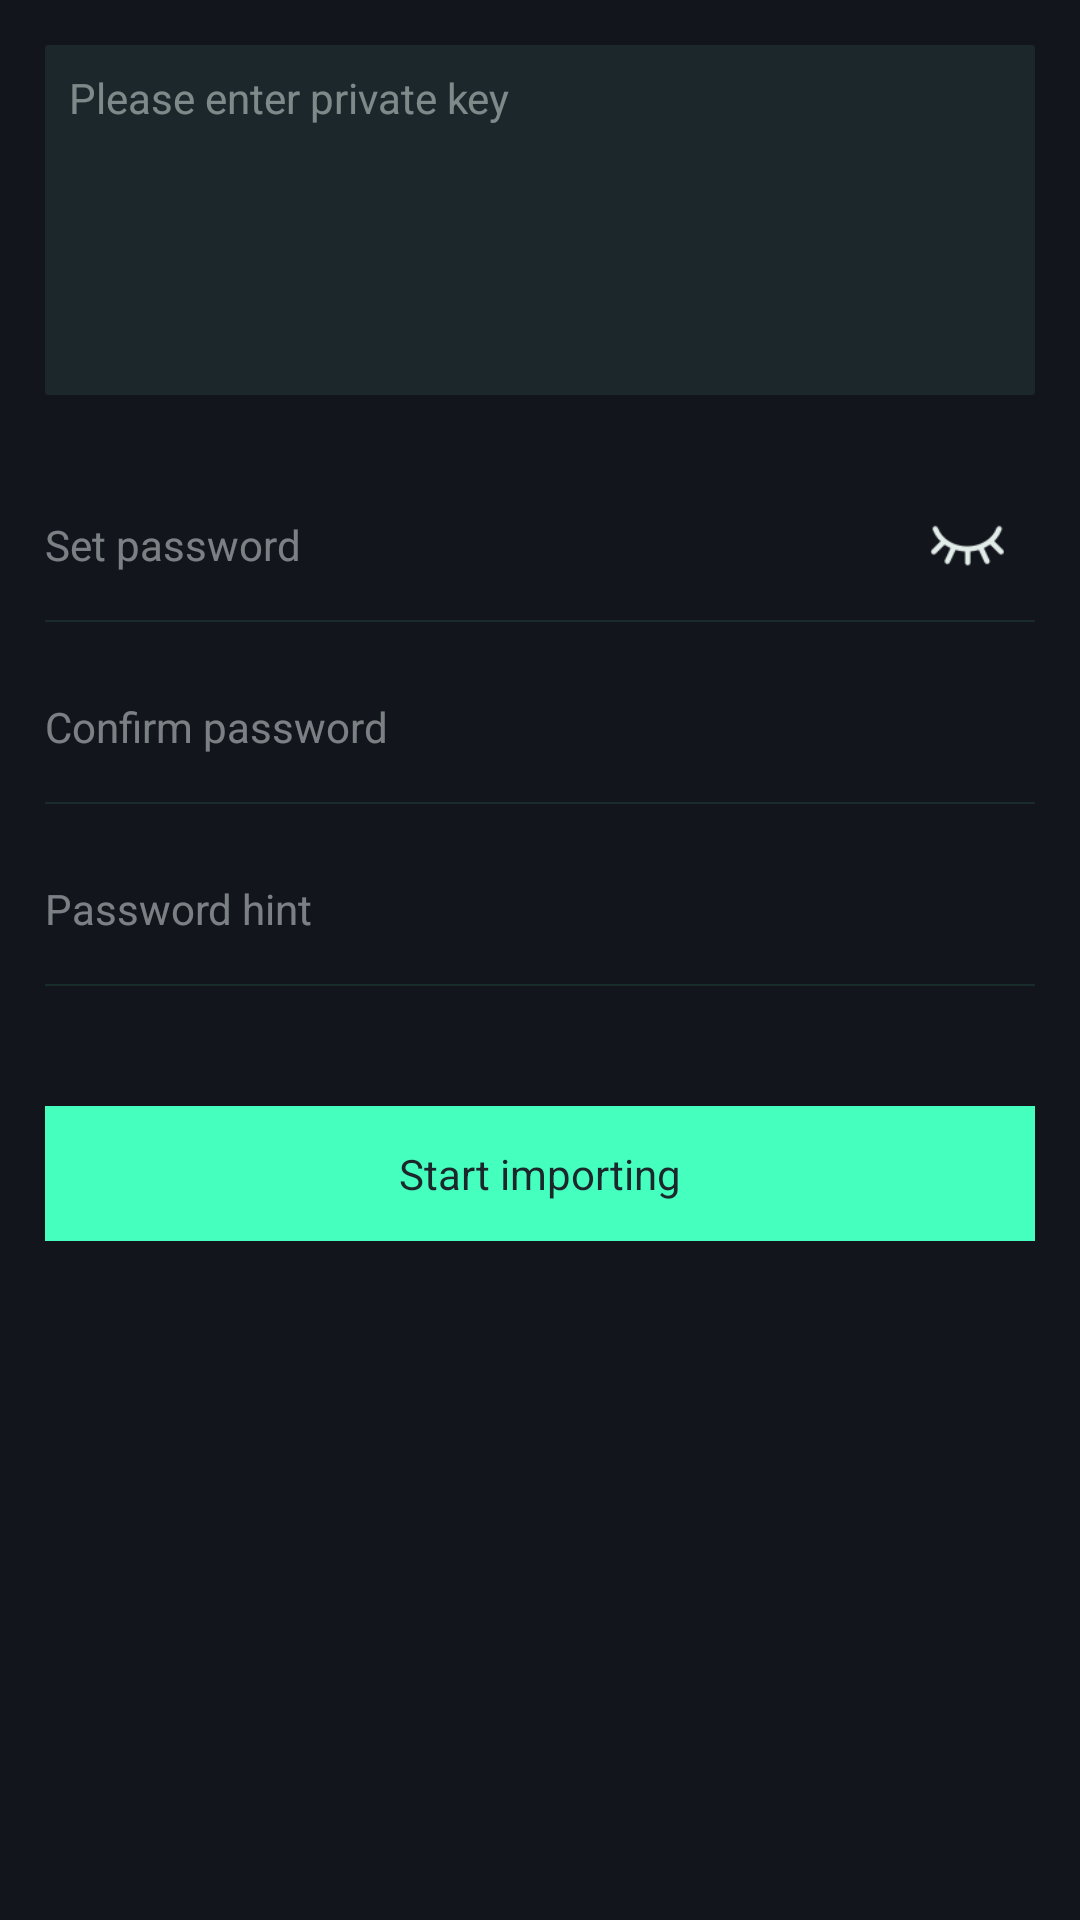

Android layout source for this screen:
<!-- AndroidManifest.xml: application theme AppTheme -->
<!-- res/layout/wallet_private_layout.xml -->
<?xml version="1.0" encoding="utf-8"?>
<LinearLayout xmlns:android="http://schemas.android.com/apk/res/android"
    android:orientation="vertical"
    android:layout_width="match_parent"
    android:layout_height="match_parent">

    <ScrollView
        android:layout_width="match_parent"
        android:layout_height="match_parent">

        <LinearLayout
            android:orientation="vertical"
            android:layout_width="match_parent"
            android:layout_height="match_parent">

            <EditText
                android:id="@+id/wallet_private_info"
                android:layout_width="match_parent"
                android:layout_height="wrap_content"
                android:background="@drawable/shape_solid_1b72b"
                android:layout_margin="15dp"
                android:hint="@string/wallet_private_key_hint"
                android:textSize="14sp"
                android:gravity="top|left"
                android:padding="8dp"
                android:minLines="6"
                android:maxLines="6"/>

            <include layout="@layout/wallet_include_pwd"/>

            <TextView
                android:id="@+id/wallet_start_import"
                style="@style/WalletStyle"
                android:layout_marginTop="40dp"
                android:text="@string/wallet_import_start"
                android:textColor="@color/color_ff1b272b"
                android:background="@drawable/selector_solid_45ffbf"/>

         </LinearLayout>
    </ScrollView>
</LinearLayout>
<!-- res/layout/wallet_include_pwd.xml (included above) -->
<?xml version="1.0" encoding="utf-8"?>
<LinearLayout xmlns:android="http://schemas.android.com/apk/res/android"
    android:orientation="vertical"
    android:layout_width="match_parent"
    android:layout_height="wrap_content">

    <LinearLayout
        style="@style/LinearSingleStyle">

        <EditText
            android:id="@+id/walletPwd"
            style="@style/EditTextSingleStyle"
            android:inputType="textPassword"
            android:hint="@string/account_pwd_input" />

        <ImageView
            android:id="@+id/isShowPass"
            android:layout_width="45dp"
            android:layout_height="match_parent"
            android:padding="10dp"
            android:gravity="center_vertical"
            android:src="@mipmap/eye_close" />


    </LinearLayout>

    <View
        android:layout_width="match_parent"
        android:layout_height="0.5dp"
        android:layout_marginRight="15dp"
        android:layout_marginLeft="15dp"
        android:background="@color/color_2fbaffec"/>

    <LinearLayout
        style="@style/LinearSingleStyle">

        <EditText
            android:id="@+id/walletAgainPwd"
            style="@style/EditTextSingleStyle"
            android:inputType="textPassword"
            android:hint="@string/account_pwd_again_input" />

    </LinearLayout>

    <View
        android:layout_width="match_parent"
        android:layout_height="0.5dp"
        android:layout_marginRight="15dp"
        android:layout_marginLeft="15dp"
        android:background="@color/color_2fbaffec"/>

    <LinearLayout
        style="@style/LinearSingleStyle">

        <EditText
            android:id="@+id/walletPwdInfo"
            style="@style/EditTextSingleStyle"
            android:hint="@string/account_pwd_info_input" />
    </LinearLayout>

    <View
        android:layout_width="match_parent"
        android:layout_height="0.5dp"
        android:layout_marginRight="15dp"
        android:layout_marginLeft="15dp"
        android:background="@color/color_2fbaffec"/>

</LinearLayout>
<!-- resources referenced by this layout -->
<resources>
  <color name="color_2fbaffec">#182C2C</color>//分割线颜色
  <color name="color_ff1b272b">#1B272B</color>
  <!-- drawable selector_solid_45ffbf (drawable) -->
  <?xml version="1.0" encoding="utf-8"?>
  <selector xmlns:android="http://schemas.android.com/apk/res/android">
      <item android:state_enabled="false">
          <shape>
              <solid android:color="@color/color_2f45ffbf"/>
          </shape>
      </item>
  
      <item android:state_pressed="true">
          <shape>
              <solid android:color="@color/color_2f45ffbf"/>
          </shape>
      </item>
  
      <item>
          <shape>
              <solid android:color="@color/color_45ffbf"/>
          </shape>
      </item>
  
  </selector>
  <!-- drawable shape_solid_1b72b (drawable) -->
  <?xml version="1.0" encoding="UTF-8"?>
  <shape xmlns:android="http://schemas.android.com/apk/res/android" >
      <solid  android:color="@color/color_ff1b272b" />
      <corners android:radius="1dp"/>
  </shape>
  <!-- mipmap eye_close: png bitmap (mipmap-xhdpi, 1175 bytes) -->
  <string name="account_pwd_again_input">Confirm password</string>
  <string name="account_pwd_info_input">Password hint</string>
  <string name="account_pwd_input">Set password</string>
  <string name="wallet_import_start">Start importing</string>
  <string name="wallet_private_key_hint">Please enter private key</string>
  <style name="EditTextSingleStyle">
          <item name="android:layout_width">0dp</item>
          <item name="android:layout_height">match_parent</item>
          <item name="android:layout_weight">1</item>
          <item name="android:textSize">14sp</item>
          <item name="android:maxLines">1</item>
          <item name="android:background">@null</item>
          <item name="android:textColor">@color/color_7fe2edea</item>
          <item name="android:gravity">center_vertical</item>
          <item name="android:inputType">text</item>
      </style>
  <style name="LinearSingleStyle">
          <item name="android:layout_width">match_parent</item>
          <item name="android:layout_height">50dp</item>
          <item name="android:layout_marginTop">10dp</item>
          <item name="android:layout_marginRight">15dp</item>
          <item name="android:layout_marginLeft">15dp</item>
          <item name="android:gravity">center_vertical</item>
          <item name="android:orientation">horizontal</item>
      </style>
  <style name="WalletStyle">
          <item name="android:layout_width">match_parent</item>
          <item name="android:layout_height">45dp</item>
          <item name="android:layout_marginLeft">15dp</item>
          <item name="android:layout_marginRight">15dp</item>
          <item name="android:layout_marginTop">20dp</item>
          <item name="android:gravity">center</item>
          <item name="android:textColor">@color/color_ff1b272b</item>
      </style>
  <style name="AppTheme" parent="Theme.AppCompat.Light.NoActionBar">
          
          <item name="colorPrimary">@color/colorPrimary</item>
          <item name="colorPrimaryDark">@color/colorPrimaryDark</item>
          <item name="colorAccent">@color/color_e2edea</item>
          <item name="android:textColorPrimary">@color/color_e2edea</item>
          <item name="android:textColor">@color/color_e2edea</item>
          <item name="android:textColorHint">@color/color_7fe2edea</item>
          <item name="android:windowBackground">@color/colorPrimary</item>
      </style>
  <color name="color_2f45ffbf">#2f45FFBF</color>
  <color name="color_45ffbf">#45FFBF</color>
  <color name="color_7fe2edea">#7fE2EDEA</color>//文本默认颜色
  <color name="colorPrimary">#FF13151C</color>
  <color name="colorPrimaryDark">#FF13151C</color>
  <color name="color_e2edea">#E2EDEA</color>
</resources>
